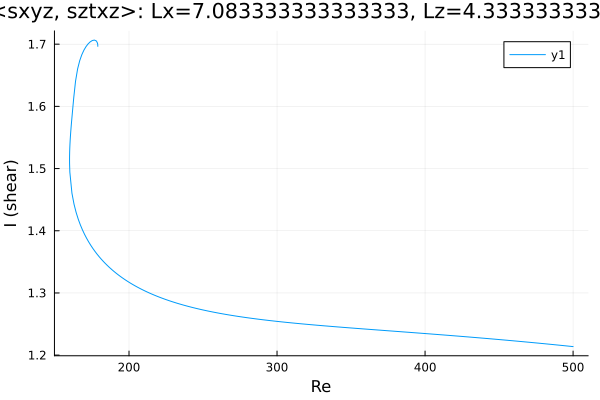

Data behind this chart, as committed beside it:
Re, shear
178.9, 1.697
178.9, 1.697
178.9, 1.697
178.9, 1.697
178.9, 1.697
178.9, 1.697
178.9, 1.697
178.9, 1.697
178.8, 1.7
178.7, 1.702
178, 1.705
176.6, 1.707
175.2, 1.706
173.8, 1.704
172.4, 1.7
170.9, 1.696
169.5, 1.69
168.1, 1.683
166.7, 1.674
165.3, 1.66
163.9, 1.64
162.7, 1.614
161.8, 1.591
161.1, 1.574
160.9, 1.568
160.6, 1.558
160.4, 1.551
160.2, 1.544
160.1, 1.539
160, 1.535
160, 1.531
159.9, 1.528
159.9, 1.526
159.9, 1.524
159.9, 1.522
159.9, 1.521
159.9, 1.52
159.8, 1.519
159.8, 1.518
159.8, 1.517
159.8, 1.517
159.8, 1.516
159.8, 1.516
159.8, 1.516
159.8, 1.515
159.8, 1.515
159.8, 1.515
159.8, 1.515
159.8, 1.515
159.8, 1.514
159.8, 1.514
159.8, 1.514
159.8, 1.514
159.8, 1.514
159.8, 1.514
159.8, 1.514
159.8, 1.514
159.8, 1.514
159.8, 1.514
159.8, 1.514
... 270 more rows
